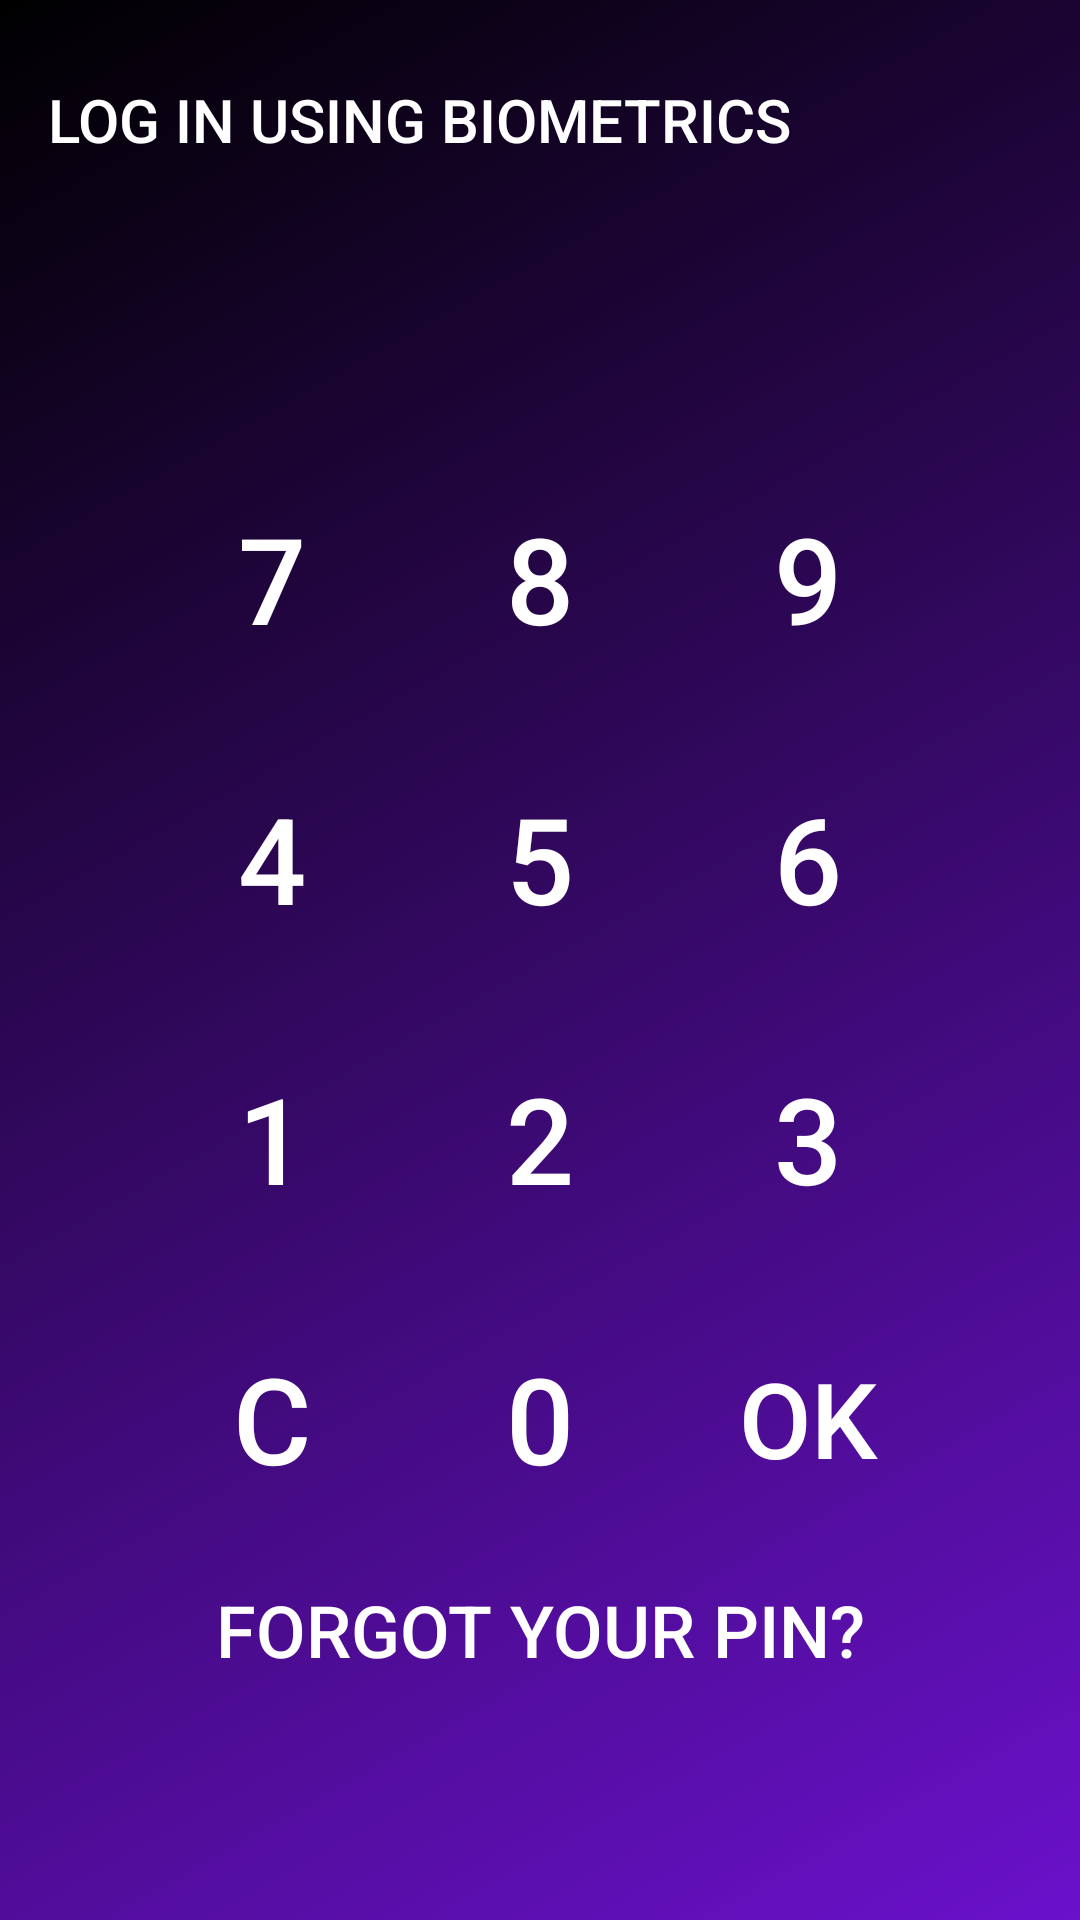

This screen was rendered from an Android layout file. Write that file and the resources it references.
<!-- AndroidManifest.xml: application theme Theme.EngineeringCalculator -->
<!-- res/layout/authentication.xml -->
<?xml version="1.0" encoding="utf-8"?>
<RelativeLayout xmlns:android="http://schemas.android.com/apk/res/android"
    xmlns:tools="http://schemas.android.com/tools"
    android:layout_width="match_parent"
    android:layout_height="match_parent"
    android:padding="16dp"
    android:background="@drawable/cool_gradient"
    android:id="@+id/auth"
    tools:context=".AuthenticationActivity">

    <LinearLayout
        android:layout_width="wrap_content"
        android:layout_height="wrap_content"
        android:orientation="horizontal">

        <Button
            android:id="@+id/biometrics"
            android:layout_width="wrap_content"
            android:layout_height="wrap_content"
            android:layout_weight="1"
            android:background="@android:color/transparent"
            android:text="Log in using biometrics"
            android:textColor="@color/white"
            android:textSize="@dimen/text_size_large20"
            />

        <Space
            android:id="@+id/space0"
            android:layout_width="5dp"
            android:layout_height="40dp"
            />


    </LinearLayout>

    <LinearLayout
        android:layout_width="match_parent"
        android:layout_height="wrap_content"
        android:orientation="vertical"
        android:layout_margin="30dp"
        android:layout_centerInParent="true">

        <EditText
            android:id="@+id/password_ed"
            android:layout_width="match_parent"
            android:layout_height="match_parent"
            android:background="@android:color/transparent"
            android:maxLines="50"
            android:padding="10dp"
            android:text=""
            android:textAlignment="center"
            android:textColor="@color/white"
            android:textSize="@dimen/text_size_large40"
            android:enabled="false"
            android:maxLength="4">

        </EditText>

        <LinearLayout
            android:layout_width="match_parent"
            android:layout_height="wrap_content"
            android:layout_weight="1">

            <LinearLayout
                android:layout_width="match_parent"
                android:layout_height="match_parent"
                android:layout_weight="3">

                <Button
                    android:id="@+id/b_seven"
                    android:layout_width="match_parent"
                    android:layout_height="match_parent"
                    android:layout_weight="1"
                    android:background="@android:color/transparent"
                    android:text="7"
                    android:textColor="#fff"
                    android:textSize="@dimen/text_size_large40"
                    android:padding="20dp">
                </Button>

                <Button
                    android:id="@+id/b_eight"
                    android:layout_width="match_parent"
                    android:layout_height="match_parent"
                    android:layout_weight="1"
                    android:background="@android:color/transparent"
                    android:text="8"
                    android:textColor="#fff"
                    android:textSize="@dimen/text_size_large40">
                </Button>

                <Button
                    android:id="@+id/b_nine"
                    android:layout_width="match_parent"
                    android:layout_height="match_parent"
                    android:layout_weight="1"
                    android:background="@android:color/transparent"
                    android:text="9"
                    android:textColor="#fff"
                    android:textSize="@dimen/text_size_large40">
                </Button>
            </LinearLayout>
        </LinearLayout>

        <LinearLayout
            android:layout_width="match_parent"
            android:layout_height="wrap_content"
            android:layout_weight="1">

            <LinearLayout
                android:layout_width="match_parent"
                android:layout_height="match_parent"
                android:layout_weight="3">

                <Button
                    android:id="@+id/b_four"
                    android:layout_width="match_parent"
                    android:layout_height="match_parent"
                    android:layout_weight="1"
                    android:background="@android:color/transparent"
                    android:text="4"
                    android:textColor="#fff"
                    android:textSize="@dimen/text_size_large40"
                    android:padding="20dp">
                </Button>

                <Button
                    android:id="@+id/b_five"
                    android:layout_width="match_parent"
                    android:layout_height="match_parent"
                    android:layout_weight="1"
                    android:background="@android:color/transparent"
                    android:text="5"
                    android:textColor="#fff"
                    android:textSize="@dimen/text_size_large40">
                </Button>

                <Button
                    android:id="@+id/b_six"
                    android:layout_width="match_parent"
                    android:layout_height="match_parent"
                    android:layout_weight="1"
                    android:background="@android:color/transparent"
                    android:text="6"
                    android:textColor="#fff"
                    android:textSize="@dimen/text_size_large40">
                </Button>
            </LinearLayout>
        </LinearLayout>

        <LinearLayout
            android:layout_width="match_parent"
            android:layout_height="wrap_content"
            android:layout_weight="1">

            <LinearLayout
                android:layout_width="match_parent"
                android:layout_height="match_parent"
                android:layout_weight="3">

                <Button
                    android:id="@+id/b_one"
                    android:layout_width="match_parent"
                    android:layout_height="match_parent"
                    android:layout_weight="1"
                    android:background="@android:color/transparent"
                    android:text="1"
                    android:textColor="#fff"
                    android:textSize="@dimen/text_size_large40"
                    android:padding="20dp">
                </Button>

                <Button
                    android:id="@+id/b_two"
                    android:layout_width="match_parent"
                    android:layout_height="match_parent"
                    android:layout_weight="1"
                    android:background="@android:color/transparent"
                    android:text="2"
                    android:textColor="#fff"
                    android:textSize="@dimen/text_size_large40">
                </Button>

                <Button
                    android:id="@+id/b_three"
                    android:layout_width="match_parent"
                    android:layout_height="match_parent"
                    android:layout_weight="1"
                    android:background="@android:color/transparent"
                    android:text="3"
                    android:textColor="#fff"
                    android:textSize="@dimen/text_size_large40">
                </Button>
            </LinearLayout>
        </LinearLayout>

        <LinearLayout
            android:layout_width="match_parent"
            android:layout_height="wrap_content"
            android:layout_weight="1">

            <LinearLayout
                android:layout_width="match_parent"
                android:layout_height="match_parent"
                android:layout_weight="3">

                <Button
                    android:id="@+id/b_clear"
                    android:layout_width="match_parent"
                    android:layout_height="match_parent"
                    android:layout_weight="1"
                    android:background="@android:color/transparent"
                    android:text="C"
                    android:textColor="#fff"
                    android:textSize="@dimen/text_size_large40"
                    android:padding="20dp">
                </Button>

                <Button
                    android:id="@+id/b_zero"
                    android:layout_width="match_parent"
                    android:layout_height="match_parent"
                    android:layout_weight="1"
                    android:background="@android:color/transparent"
                    android:text="0"
                    android:textColor="#fff"
                    android:textSize="@dimen/text_size_large40">
                </Button>

                <Button
                    android:id="@+id/LogIn"
                    android:layout_width="match_parent"
                    android:layout_height="match_parent"
                    android:layout_weight="1"
                    android:background="@android:color/transparent"
                    android:text="OK"
                    android:textColor="#fff"
                    android:textSize="35sp">
                </Button>
            </LinearLayout>
        </LinearLayout>

        <LinearLayout
            android:layout_width="match_parent"
            android:layout_height="wrap_content"
            >

            <Button
                android:id="@+id/pin_forgot"
                android:layout_width="wrap_content"
                android:layout_height="wrap_content"
                android:layout_weight="1"
                android:text="Forgot your PIN?"
                android:textSize="@dimen/text_size_large24"
                android:background="@android:color/transparent"
                android:textColor="@color/white"
                />

        </LinearLayout>
    </LinearLayout>
</RelativeLayout>
<!-- resources referenced by this layout -->
<resources>
  <color name="white">#FFFFFFFF</color>
  <dimen name="text_size_large20">20sp</dimen>
  <dimen name="text_size_large24">24sp</dimen>
  <dimen name="text_size_large40">40sp</dimen>
  <!-- drawable cool_gradient (drawable) -->
  <?xml version="1.0" encoding="utf-8"?>
  <shape xmlns:android="http://schemas.android.com/apk/res/android">
      <gradient
          android:type="linear"
          android:angle="135"
          android:startColor="@color/purple"
          android:endColor="@color/black" />
  </shape>
  <style name="Theme.EngineeringCalculator" parent="Base.Theme.EngineeringCalculator" />
  <color name="purple">#6a11cb</color>
  <color name="black">#FF000000</color>
  <style name="Base.Theme.EngineeringCalculator" parent="Theme.Material3.DayNight.NoActionBar">
          
          
      </style>
</resources>
